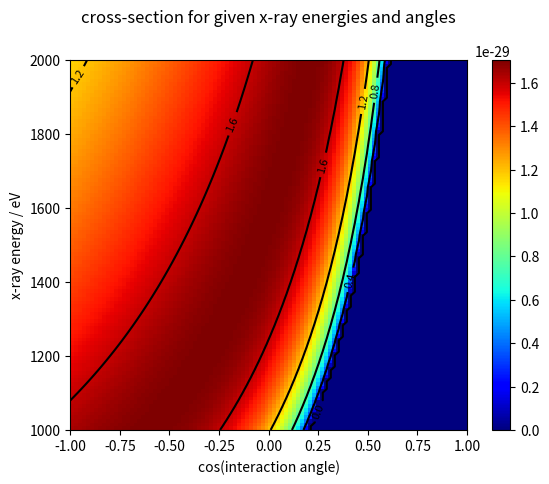

This chart was generated by the following Python code:
# -*- coding: utf-8 -*-
"""
Created on Sat Jan 22 09:26:54 2022

[redacted]
"""
#imports
import numpy as np
import matplotlib.pyplot as plt

#constants
# electron rest mass in eV
me = 0.511e6
# classical electron radius in m
re = 2.82e-15
#%% function for cross-section

def sigma(E_g, E_x, c):
    # CoM invariant mass^2
    s = 2*(1-c)*E_g*E_x
    if s < 4*me*me:
        sig = 0
    else:
        #beta
        b = np.sqrt(1-(4*me*me)/s)
        sig = 0.5*np.pi*re*re*(1-b*b)*((3-b*b*b*b)*np.log((1+b)/(1-b))-2*b*(2-b*b))
    return sig
#%%
#plotting cross-section for range -1 < cos theta < 1 and 1.3 keV < x-ray < 1.4 keV and 710 MeV gamma
#E gamma = 710 MeV
Eg = 650e6
c = np.linspace(-1, 1, 100)
E_x = np.linspace(1e3, 2e3, 100)
# x-section for Ex and theta
sig = np.zeros((len(E_x), len(c)))

for i in range(len(E_x)):
    for j in range(len(c)):
        sig[i][j] = sigma(Eg, E_x[i], c[j])

x,y = np.meshgrid(c, E_x)

ma = sig[sig != 0]
vmax = ma.max()
vmin = ma.min()

Emin = E_x.min()
Emax = E_x.max()
#%%
plt.title("cross-section for given x-ray energies and angles", y=1.08)
plt.xlabel("cos(interaction angle)")
plt.ylabel("x-ray energy / eV")
contours = plt.contour(x, y, sig, 4, vmax= vmax, vmin= vmin, colors='black')
plt.clabel(contours, inline=True, fontsize=8)

plt.imshow(sig, extent=[-1, 1, Emin, Emax], origin='lower',
           cmap='jet', aspect='auto')
plt.colorbar()
        
